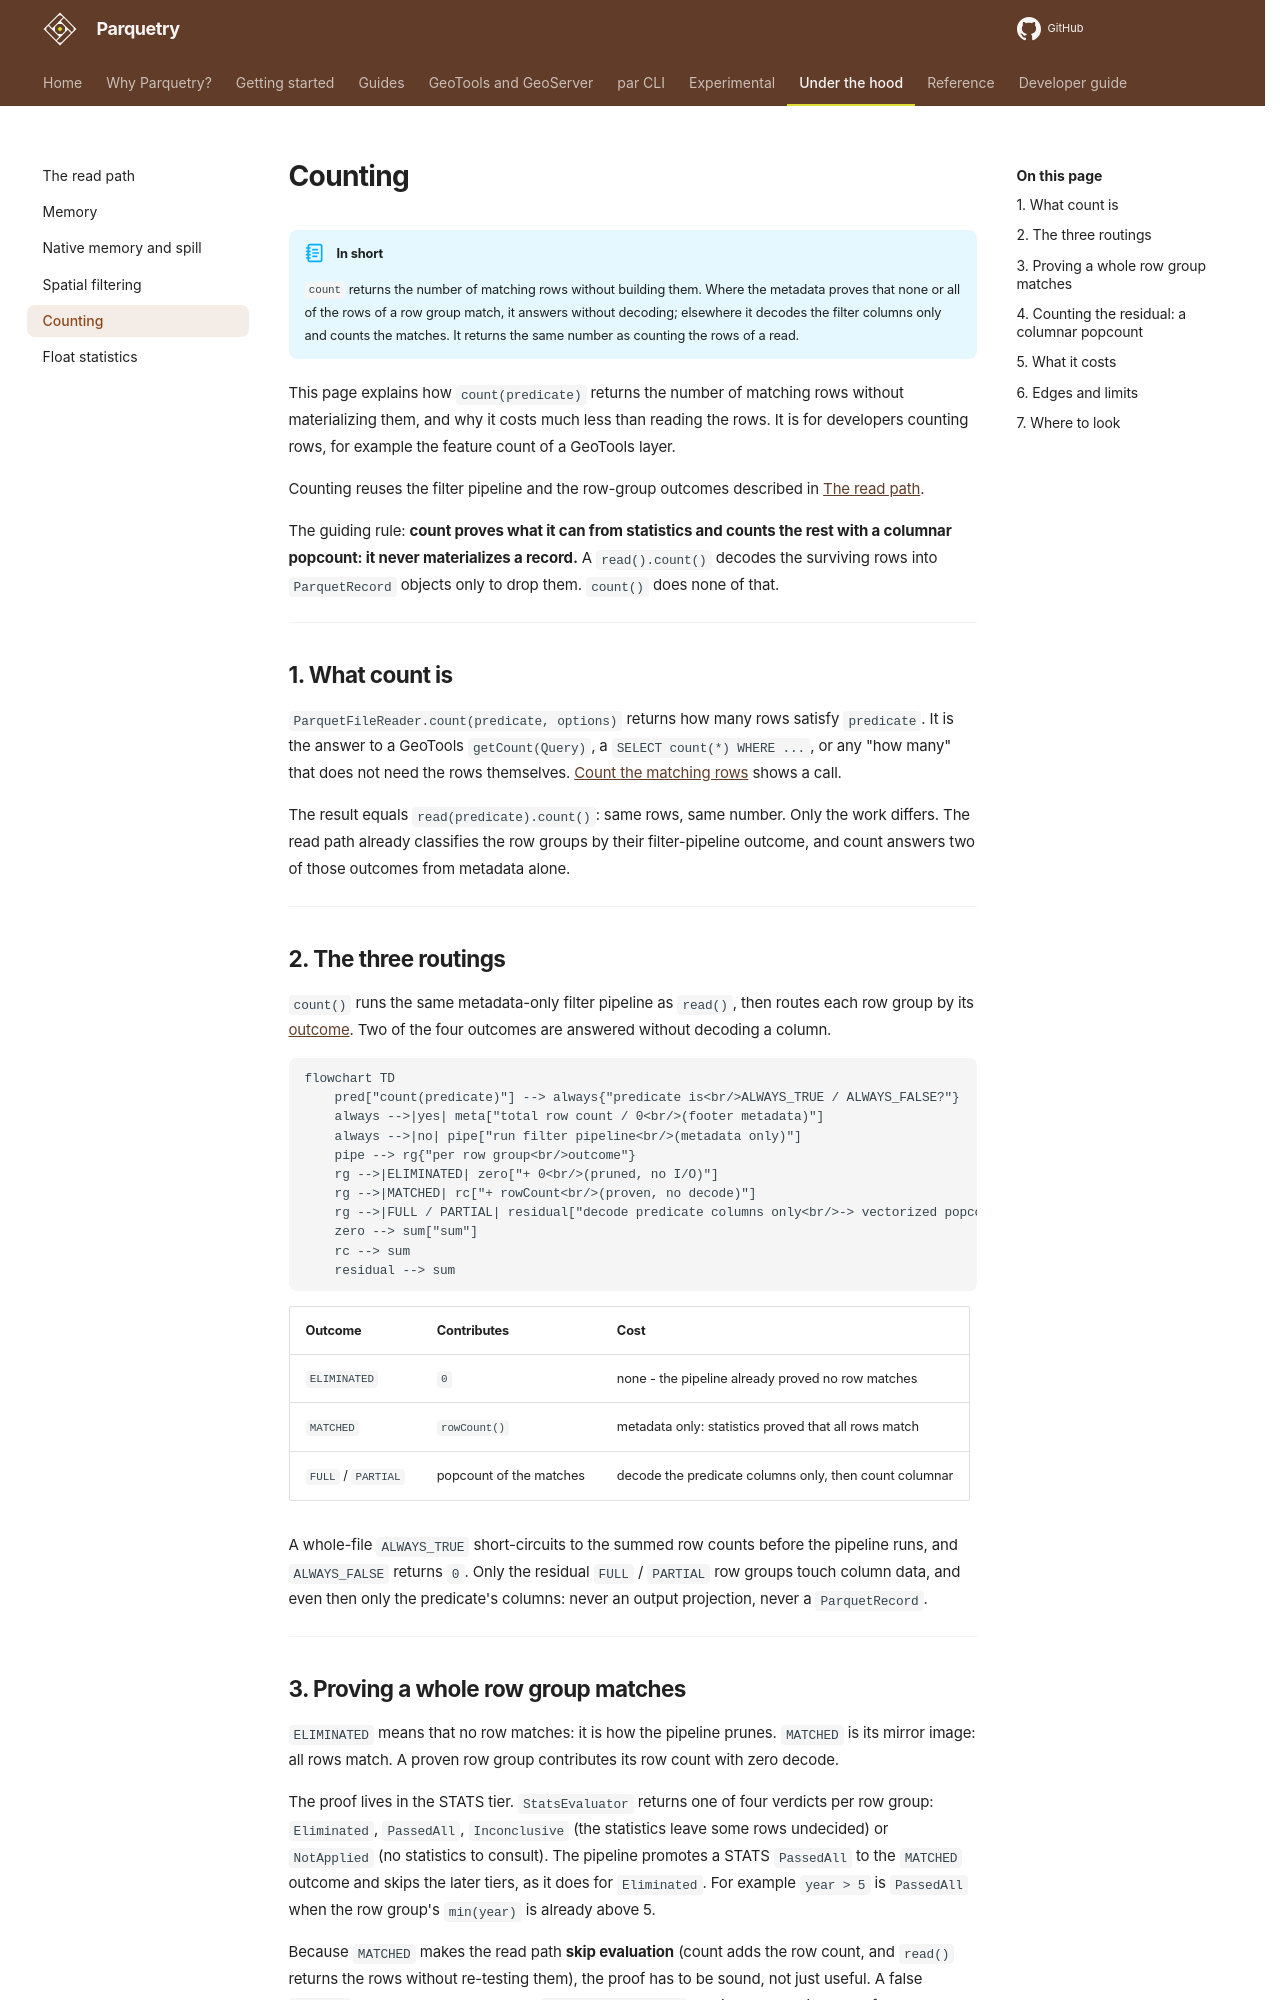

repository: tileverse-io/parquetry · page: concepts/counting/index.html · generator: mkdocs

# Counting

!!! abstract "In short"
    `count` returns the number of matching rows without building them.
    Where the metadata proves that none or all of the rows of a row group match, it answers without decoding; elsewhere it decodes the filter columns only and counts the matches.
    It returns the same number as counting the rows of a read.

This page explains how `count(predicate)` returns the number of matching rows
without materializing them, and why it costs much less than reading the rows.
It is for developers counting rows, for example the feature count of a GeoTools
layer.

Counting reuses the filter pipeline and the row-group outcomes described in
[The read path](read-path.md).

The guiding rule: **count proves what it can from statistics and counts the rest
with a columnar popcount: it never materializes a record.** A `read().count()`
decodes the surviving rows into `ParquetRecord` objects only to drop them.
`count()` does none of that.

---

## 1. What count is

`ParquetFileReader.count(predicate, options)` returns how many rows satisfy
`predicate`. It is the answer to a GeoTools `getCount(Query)`, a `SELECT count(*)
WHERE ...`, or any "how many" that does not need the rows themselves.
[Count the matching rows](../guides/filter.md#count-the-matching-rows) shows a
call.

The result equals `read(predicate).count()`: same rows, same number. Only the
work differs. The read path already classifies the row groups by their
filter-pipeline outcome, and count answers two of those outcomes from metadata
alone.

---

## 2. The three routings

`count()` runs the same metadata-only filter pipeline as `read()`, then routes
each row group by its [outcome](read-path.md#4-filtering-the-five-tiers). Two of
the four outcomes are answered without decoding a column.

```mermaid
flowchart TD
    pred["count(predicate)"] --> always{"predicate is<br/>ALWAYS_TRUE / ALWAYS_FALSE?"}
    always -->|yes| meta["total row count / 0<br/>(footer metadata)"]
    always -->|no| pipe["run filter pipeline<br/>(metadata only)"]
    pipe --> rg{"per row group<br/>outcome"}
    rg -->|ELIMINATED| zero["+ 0<br/>(pruned, no I/O)"]
    rg -->|MATCHED| rc["+ rowCount<br/>(proven, no decode)"]
    rg -->|FULL / PARTIAL| residual["decode predicate columns only<br/>-> vectorized popcount"]
    zero --> sum["sum"]
    rc --> sum
    residual --> sum
```

| Outcome | Contributes | Cost |
|---------|-------------|------|
| `ELIMINATED` | `0` | none - the pipeline already proved no row matches |
| `MATCHED` | `rowCount()` | metadata only: statistics proved that all rows match |
| `FULL` / `PARTIAL` | popcount of the matches | decode the predicate columns only, then count columnar |

A whole-file `ALWAYS_TRUE` short-circuits to the summed row counts before the
pipeline runs, and `ALWAYS_FALSE` returns `0`. Only the residual `FULL` / `PARTIAL`
row groups touch column data, and even then only the predicate's columns: never
an output projection, never a `ParquetRecord`.

---
